The GitHub repository mukheshsubramanian/PlantVisionAI contains a labelled image folder "dataset" with 115 categories: apple black rot, apple cedar rust, apple fire blight, apple healthy, apple powdery mildew, apple scab, banana black sigatoka, banana bunchy top, banana Panama disease, barley net blotch, barley scald, cabbage black rot, cabbage clubroot, cabbage downy mildew, cassava brown streak, cassava mosaic disease, cherry leaf spot, chickpea ascochyta blight, chickpea fusarium wilt, citrus black spot, citrus canker, citrus greening, citrus melanose, citrus scab, coffee berry disease, coffee leaf rust, common bean anthracnose, common bean rust, corn common rust, corn gray leaf spot, corn healthy, corn northern leaf blight, corn smut, corn southern rust, cotton alternaria spot, cotton bacterial blight, cotton leaf curl virus, cotton verticillium wilt, cucumber downy mildew, cucumber powdery mildew, eggplant phomopsis blight, garlic rust, grape anthracnose, grape black rot, grape downy mildew, grape healthy, grape powdery mildew, groundnut early leaf spot, groundnut rust, guava wilt, lettuce downy mildew, lettuce mosaic virus, mango anthracnose, mango powdery mildew, oat crown rust, onion downy mildew, onion purple blotch, onion stemphylium blight, papaya anthracnose, papaya ringspot virus, peach leaf curl, pear trellis rust, pearl millet downy mildew, pepper bell anthracnose, pepper bell bacterial spot, pepper bell healthy, potato blackleg, potato common scab, potato early blight, potato healthy, potato late blight, rice bacterial leaf blight, rice blast, rice brown spot, rice false smut, rice healthy, rice sheath blight, rice tungro virus, sorghum anthracnose, soybean asian rust, soybean frogeye spot, spinach downy mildew, squash mosaic virus, strawberry gray mold, strawberry leaf spot, strawberry powdery mildew, sugarcane red rot, sugarcane rust, sugarcane smut, sugarcane yellow leaf, sunflower downy mildew, sunflower rust, tea blister blight, tea gray blight, tobacco mosaic virus, tomato bacterial spot, tomato early blight, tomato fusarium wilt, tomato healthy, tomato late blight, tomato leaf mold, tomato mosaic virus, tomato powdery mildew, tomato septoria leaf spot, tomato target spot, tomato verticillium wilt, tomato yellow leaf curl virus, watermelon anthracnose, watermelon gummy stem blight, wheat healthy, wheat leaf rust, wheat powdery mildew, wheat septoria blotch, wheat stem rust, wheat stripe rust. Examples follow, each with its label.

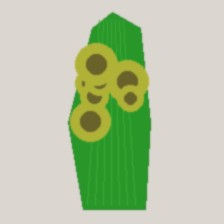
Label: sugarcane yellow leaf

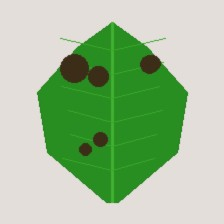
Label: banana Panama disease

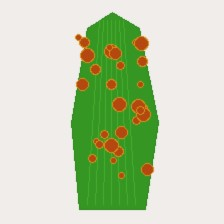
Label: wheat stem rust

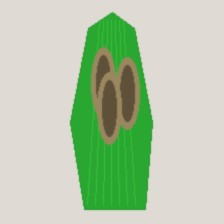
Label: corn gray leaf spot

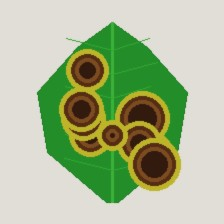
Label: tomato septoria leaf spot

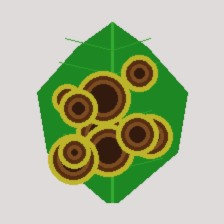
Label: potato early blight
